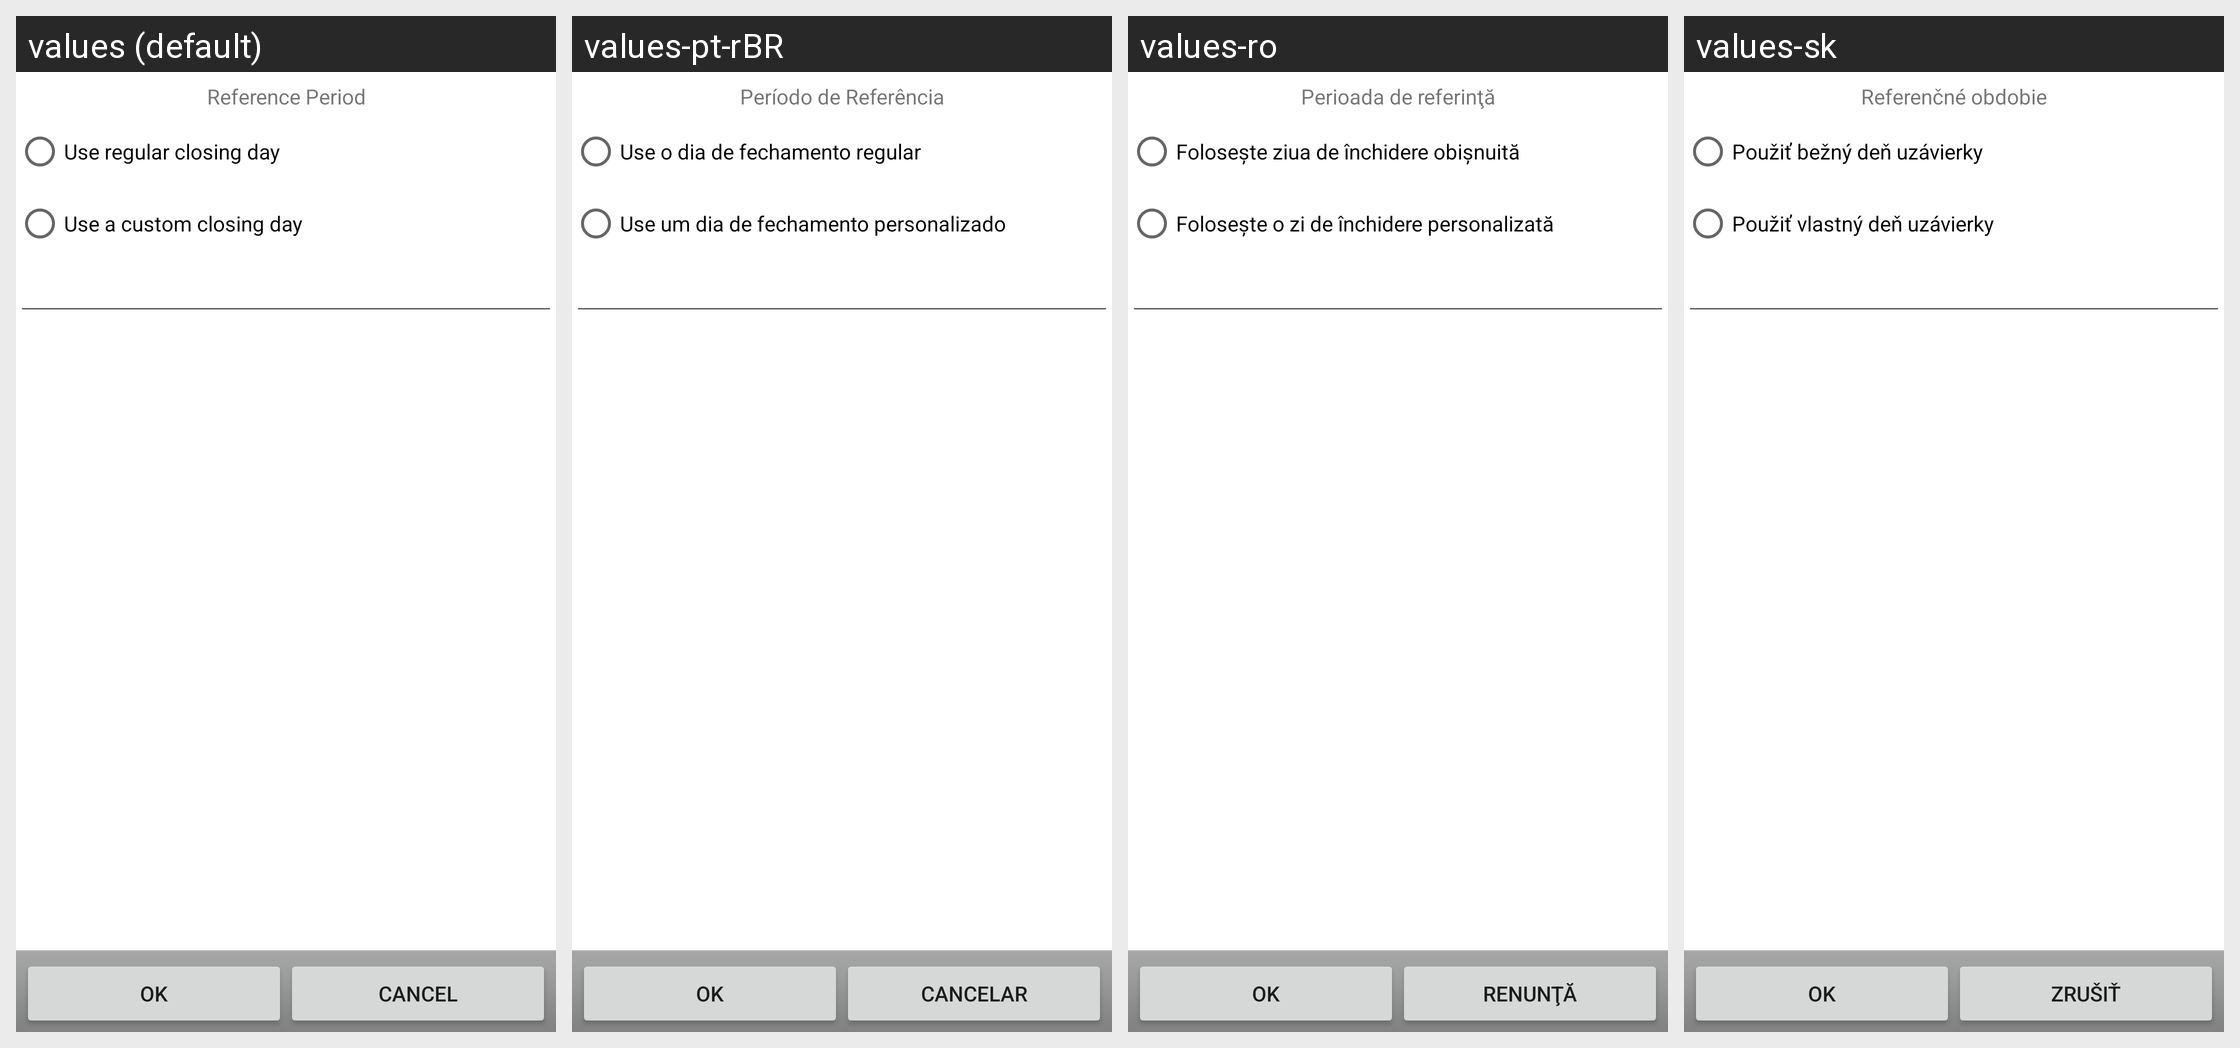

Here is an Android app screen in its default locale and in the app's own translations. Write out the translated-string differences for the strings that appear on this screen.
Android screen res/layout/ccard_statement_closing_day.xml rendered under 4 locales, left to right: values (default), values-pt-rBR, values-ro, values-sk. Device: Nexus 5 (rendered at 1080×1920; each locale shown at half size, 540×960, under a caption strip naming it); theme Theme.MaterialComponents.DayNight.NoActionBar.
Other locales in the repository, not shown: values-ca, values-cs-rCZ, values-cz-rCS, values-da, values-de, values-es, values-fr, values-it, values-ko, values-no-rNB, values-pl, values-ru, values-uk-rUA, values-zh-rCN, values-zh-rTW.
Strings drawn on this screen, with the default value and each locale's value (text and hints the layout hard-codes, and strings that could not be matched under every locale, appear in the picture but are not listed):

reference_period
  values: Reference Period
  values-pt-rBR: Período de Referência
  values-ro: Perioada de referinţă
  values-sk: Referenčné obdobie

regular_closing_day
  values: Use regular closing day
  values-pt-rBR: Use o dia de fechamento regular
  values-ro: Folosește ziua de închidere obişnuită
  values-sk: Použiť bežný deň uzávierky

custom_closing_day
  values: Use a custom closing day
  values-pt-rBR: Use um dia de fechamento personalizado
  values-ro: Foloseşte o zi de închidere personalizată
  values-sk: Použiť vlastný deň uzávierky

ok
  values: OK
  values-pt-rBR: Ok
  values-ro: OK
  values-sk: OK

cancel
  values: Cancel
  values-pt-rBR: Cancelar
  values-ro: Renunţă
  values-sk: Zrušiť
